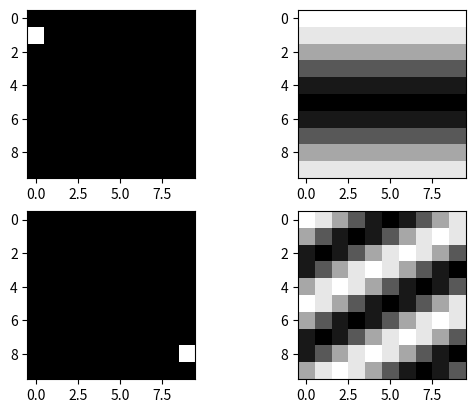

Write the Python code that produced this figure.
import numpy as np
import numpy.fft as fft
import matplotlib.pyplot as plt

dft_seq1 = np.zeros((10, 10), dtype=np.complex64)
dft_seq1[1][0] = 1
idft_seq1 = fft.ifft2(dft_seq1)

dft_seq2 = np.zeros((10, 10), dtype=np.complex64)
dft_seq2[-2][-1] = 1
idft_seq2 = fft.ifft2(dft_seq2)

fig = plt.figure()

fig.add_subplot(221).imshow(dft_seq1.real, cmap='gray')
fig.add_subplot(222).imshow(idft_seq1.real, cmap='gray')
fig.add_subplot(223).imshow(dft_seq2.real, cmap='gray')
fig.add_subplot(224).imshow(idft_seq2.real, cmap='gray')

plt.show()